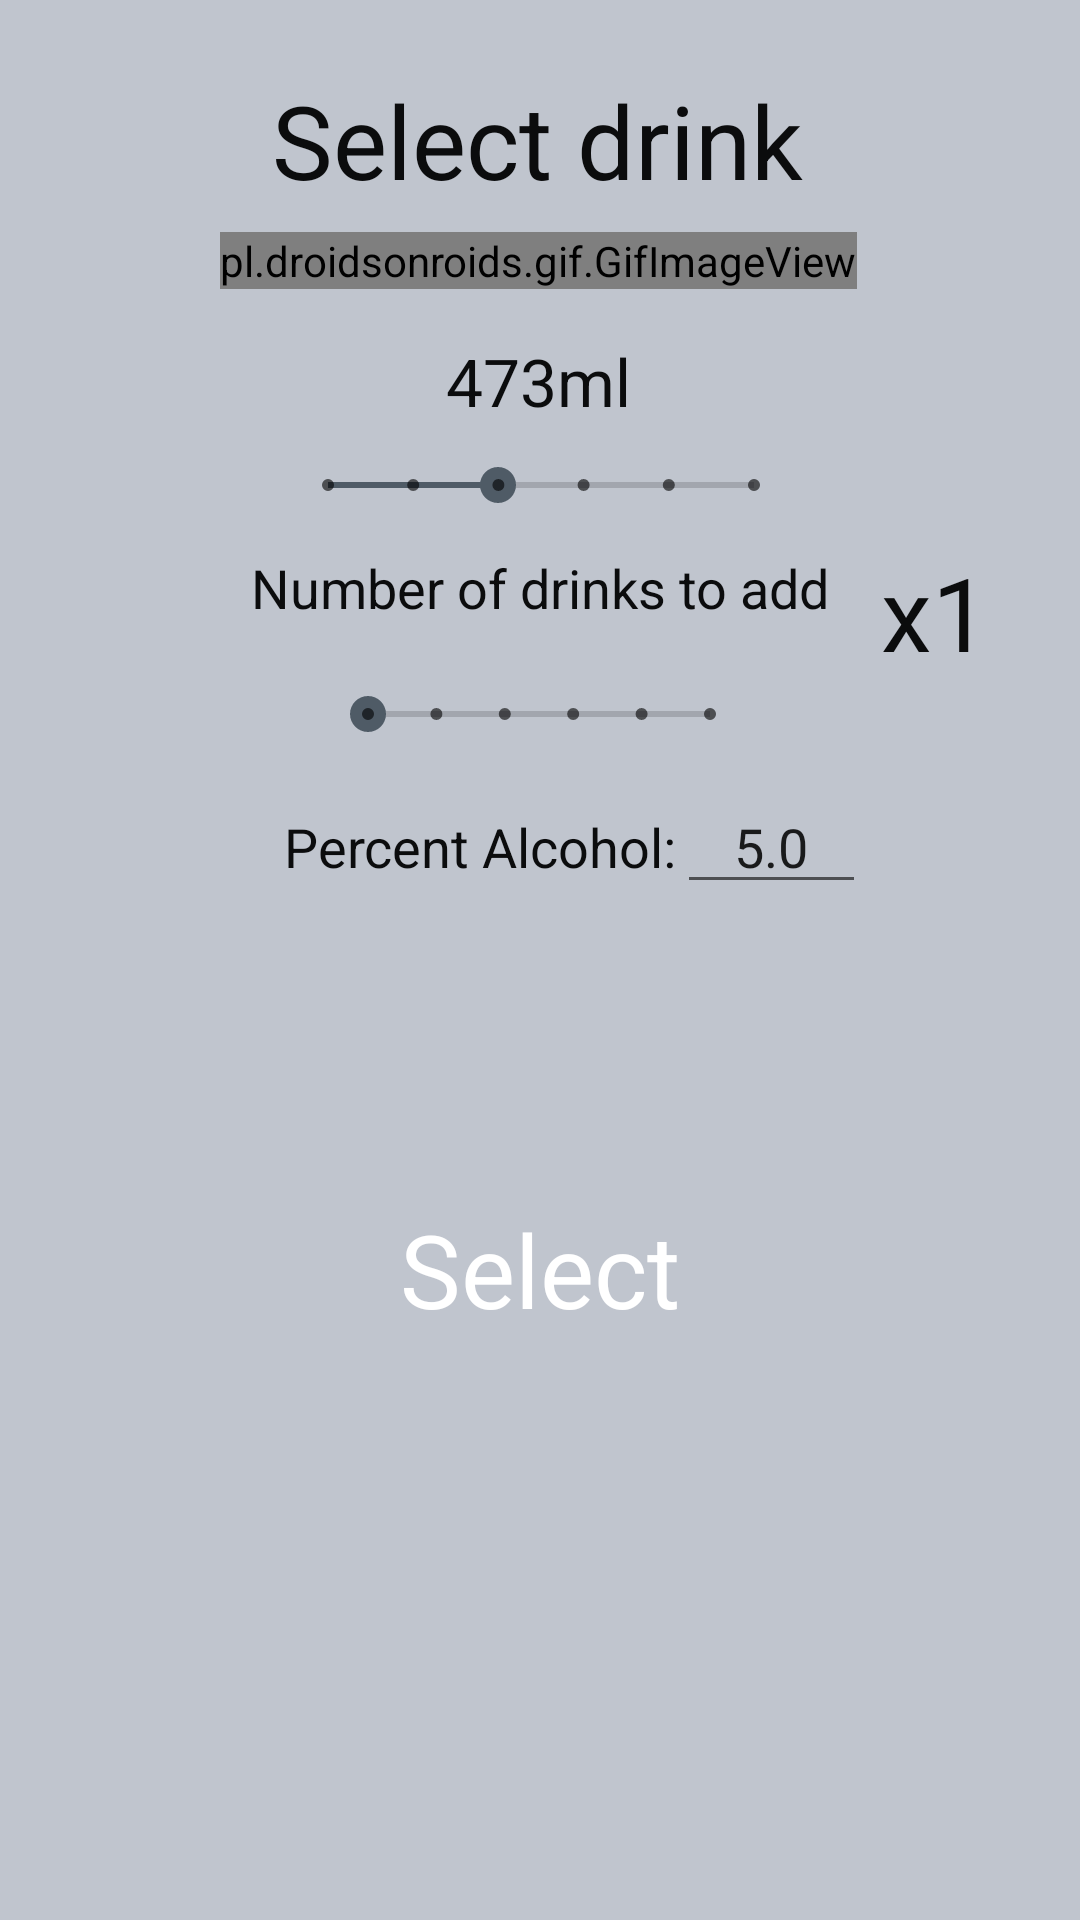

Layout XML and referenced resources for this Android screen:
<!-- AndroidManifest.xml: application theme AppTheme -->
<!-- res/layout/beer_wizard_fragment.xml -->
<?xml version="1.0" encoding="utf-8"?>
<layout xmlns:android="http://schemas.android.com/apk/res/android"
    xmlns:app="http://schemas.android.com/apk/res-auto"
    xmlns:tools="http://schemas.android.com/tools"
    tools:context="com.example.android.frag.BeerWizardFragment">

    <androidx.constraintlayout.widget.ConstraintLayout
        android:layout_width="match_parent"
        android:layout_height="match_parent"
        android:background="@color/lightest"
        android:orientation="vertical">


        <TextView
            android:id="@+id/text_prompt_label"
            android:layout_width="wrap_content"
            android:layout_height="wrap_content"
            android:layout_marginTop="24dp"
            android:text="Select drink"
            android:textAppearance="@style/TextAppearance.AppCompat.Display1"
            android:textColor="@color/black"
            app:layout_constraintEnd_toEndOf="parent"
            app:layout_constraintHorizontal_bias="0.495"
            app:layout_constraintStart_toStartOf="parent"
            app:layout_constraintTop_toTopOf="parent" />

        <SeekBar
            android:id="@+id/seekbar_beer_ml"
            style="@style/Widget.AppCompat.SeekBar.Discrete"
            android:layout_width="174dp"
            android:layout_height="16dp"
            android:layout_marginTop="12dp"
            android:max="5"
            android:progress="2"
            app:layout_constraintEnd_toEndOf="parent"
            app:layout_constraintHorizontal_bias="0.502"
            app:layout_constraintStart_toStartOf="parent"
            app:layout_constraintTop_toBottomOf="@+id/text_beer_ml" />

        <SeekBar
            android:id="@+id/seekbar_num_drinks"
            style="@style/Widget.AppCompat.SeekBar.Discrete"
            android:layout_width="146dp"
            android:layout_height="20dp"
            android:layout_marginTop="20dp"
            android:max="5"
            android:progress="0"
            app:layout_constraintEnd_toEndOf="parent"
            app:layout_constraintHorizontal_bias="0.498"
            app:layout_constraintStart_toStartOf="parent"
            app:layout_constraintTop_toBottomOf="@+id/textview_num_drink_label" />

        <pl.droidsonroids.gif.GifImageView
            android:id="@+id/imageView"
            android:layout_width="wrap_content"
            android:layout_height="wrap_content"
            android:layout_marginTop="8dp"
            android:background="@drawable/full_beer"
            android:text=""
            app:layout_constraintEnd_toEndOf="parent"
            app:layout_constraintHorizontal_bias="0.496"
            app:layout_constraintStart_toStartOf="parent"
            app:layout_constraintTop_toBottomOf="@+id/text_prompt_label" />

        <TextView
            android:id="@+id/text_beer_ml"
            android:layout_width="wrap_content"
            android:layout_height="wrap_content"
            android:layout_marginTop="16dp"
            android:text="473ml"
            android:textAppearance="@style/TextAppearance.AppCompat.Large"
            android:textColor="@color/black"
            app:layout_constraintEnd_toEndOf="parent"
            app:layout_constraintHorizontal_bias="0.498"
            app:layout_constraintStart_toStartOf="parent"
            app:layout_constraintTop_toBottomOf="@+id/imageView" />

        <TextView
            android:id="@+id/text_abv_label"
            android:layout_width="wrap_content"
            android:layout_height="0dp"
            android:layout_marginTop="22dp"
            android:text="Percent Alcohol:"
            android:textAppearance="@style/TextAppearance.AppCompat.Medium"
            android:textColor="@color/black"
            app:layout_constraintEnd_toEndOf="parent"
            app:layout_constraintHorizontal_bias="0.414"
            app:layout_constraintStart_toStartOf="parent"
            app:layout_constraintTop_toBottomOf="@+id/seekbar_num_drinks" />

        <EditText
            android:id="@+id/edittext_abv"
            android:layout_width="63dp"
            android:layout_height="45dp"
            android:gravity="bottom|center_horizontal"
            android:inputType="numberDecimal"
            android:text="5.0"
            android:textAppearance="@style/TextAppearance.AppCompat.Medium"
            app:layout_constraintBaseline_toBaselineOf="@+id/text_abv_label"
            app:layout_constraintEnd_toEndOf="parent"
            app:layout_constraintHorizontal_bias="0.0"
            app:layout_constraintStart_toEndOf="@+id/text_abv_label" />


        <Button
            android:id="@+id/button_select_drink"
            android:layout_width="113dp"
            android:layout_height="61dp"
            android:layout_marginBottom="88dp"
            android:background="@drawable/button_style"
            android:text="Select"
            android:textAppearance="@style/TextAppearance.AppCompat.Display1"
            android:textColor="#FFFFFF"
            app:layout_constraintBottom_toBottomOf="parent"
            app:layout_constraintEnd_toEndOf="parent"
            app:layout_constraintStart_toStartOf="parent"
            app:layout_constraintTop_toBottomOf="@+id/text_abv_label" />

        <TextView
            android:id="@+id/textview_num_drink_label"
            android:layout_width="wrap_content"
            android:layout_height="wrap_content"
            android:layout_marginTop="14dp"
            android:text="Number of drinks to add"
            android:textColor="@color/black"
            android:textAppearance="@style/TextAppearance.AppCompat.Medium"
            app:layout_constraintEnd_toEndOf="parent"
            app:layout_constraintStart_toStartOf="parent"
            app:layout_constraintTop_toBottomOf="@+id/seekbar_beer_ml" />

        <TextView
            android:id="@+id/textview_num_drinks"
            android:layout_width="wrap_content"
            android:layout_height="wrap_content"
            android:layout_marginStart="8dp"
            android:layout_marginTop="112dp"
            android:text="x1"
            android:textAppearance="@style/TextAppearance.AppCompat.Display1"
            android:textColor="@color/black"
            app:layout_constraintStart_toEndOf="@+id/imageView"
            app:layout_constraintTop_toBottomOf="@+id/text_prompt_label" />


    </androidx.constraintlayout.widget.ConstraintLayout>

</layout>
<!-- resources referenced by this layout -->
<resources>
  <color name="black">#0B0C0D</color>
  <color name="lightest">#c0c5ce</color>
  <!-- drawable button_style (drawable) -->
  <?xml version="1.0" encoding="utf-8"?>
  <selector xmlns:android="http://schemas.android.com/apk/res/android">
          <item>
              <shape>
                  <solid android:color="@color/soft_black" />
                  <size
                      android:width="165dp"
                      android:height="40dp" />
                  <corners android:radius="20dp" />
              </shape>
          </item>
  </selector>
  <!-- drawable full_beer: gif bitmap (drawable, 31320 bytes) -->
  <style name="AppTheme" parent="Theme.AppCompat.Light.NoActionBar">
          
          <item name="colorPrimary">@color/medium</item>
          <item name="colorPrimaryDark">@color/darkest</item>
          <item name="colorAccent">@color/dark</item>
  
      </style>
  <color name="medium">#65737e </color>
  <color name="darkest">#343d46 </color>
  <color name="dark">#4f5b66 </color>
</resources>
